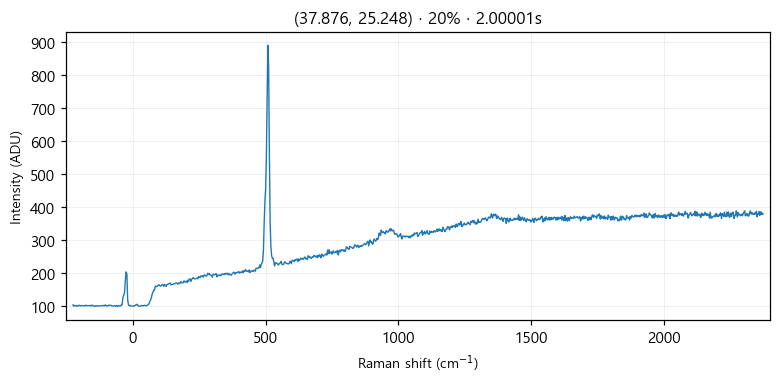

The file beside this chart, header and first rows:
# laser_power_pct, 20
# exposure_time, 2
# laser_nm, 532
# mode, single
pixel_index, raman_shift_cm-1, wavelength_nm, intensity
0, -225.3, 525.7, 104.0
1, -222.2, 525.8, 100.0
2, -219.2, 525.9, 102.0
3, -216.1, 526, 102.0
4, -213, 526.1, 100.0
5, -210, 526.1, 102.0
6, -206.9, 526.2, 100.0
7, -203.8, 526.3, 102.0
8, -200.8, 526.4, 103.0
9, -197.7, 526.5, 101.0
10, -194.7, 526.6, 101.0
11, -191.6, 526.7, 102.0
12, -188.6, 526.7, 102.0
13, -185.5, 526.8, 101.0
14, -182.4, 526.9, 102.0
15, -179.4, 527, 101.0
16, -176.3, 527.1, 103.0
17, -173.3, 527.2, 102.0
18, -170.2, 527.2, 101.0
19, -167.2, 527.3, 102.0
20, -164.2, 527.4, 102.0
21, -161.1, 527.5, 102.0
22, -158.1, 527.6, 100.0
23, -155, 527.7, 103.0
24, -152, 527.8, 103.0
25, -148.9, 527.8, 101.0
26, -145.9, 527.9, 101.0
27, -142.9, 528, 99.0
28, -139.8, 528.1, 101.0
29, -136.8, 528.2, 102.0
30, -133.8, 528.3, 100.0
31, -130.7, 528.3, 101.0
32, -127.7, 528.4, 101.0
33, -124.7, 528.5, 101.0
34, -121.6, 528.6, 101.0
35, -118.6, 528.7, 101.0
36, -115.6, 528.8, 102.0
37, -112.6, 528.9, 102.0
38, -109.5, 528.9, 102.0
39, -106.5, 529, 101.0
40, -103.5, 529.1, 104.0
41, -100.5, 529.2, 102.0
42, -97.44, 529.3, 100.0
43, -94.42, 529.4, 101.0
44, -91.41, 529.4, 103.0
45, -88.39, 529.5, 103.0
46, -85.38, 529.6, 102.0
47, -82.36, 529.7, 103.0
48, -79.35, 529.8, 101.0
49, -76.34, 529.9, 101.0
50, -73.33, 530, 100.0
51, -70.32, 530, 101.0
52, -67.31, 530.1, 102.0
53, -64.3, 530.2, 100.0
54, -61.3, 530.3, 102.0
55, -58.29, 530.4, 99.0
... 968 more rows
